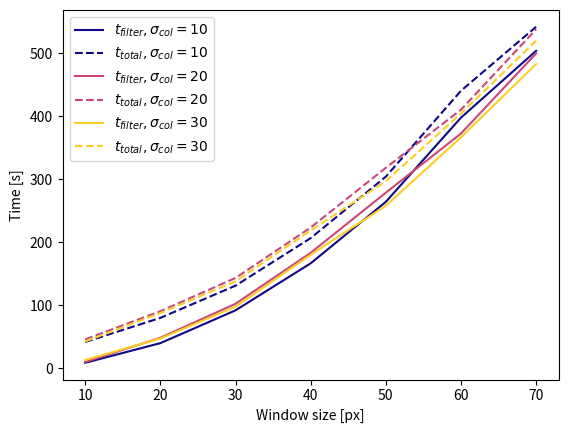

Source code (Python):
#!/usr/bin/env python3

import matplotlib.pyplot as plt
from matplotlib import cm

win = [10, 20, 30, 40, 50, 60, 70]

filt1 = [8.620, 39.797, 91.884, 166.525, 264.098, 397.831, 503.851]
tot1 = [41.631, 79.902, 131.073, 206.537, 304.067, 440.481, 542.067]

filt2 = [9.903, 48.342, 102.289, 183.240, 278.696, 372.581, 499.786]
tot2 = [45.814, 90.438, 143.266, 223.356, 318.200, 410.445, 537.984]

filt3 = [13.092, 47.237, 97.560, 180.128, 258.039, 366.517, 483.018]
tot3 = [42.465, 87.669, 137.842, 218.666, 296.935, 404.366, 520.000]

plt.plot(win, filt1, color=cm.plasma(0), label='$t_{filter}, \sigma_{col} = 10$')
plt.plot(win, tot1, '--', color=cm.plasma(0), label='$t_{total}, \sigma_{col} = 10$')

plt.plot(win, filt2, color=cm.plasma(0.5), label='$t_{filter}, \sigma_{col} = 20$')
plt.plot(win, tot2, '--', color=cm.plasma(0.5), label='$t_{total}, \sigma_{col} = 20$')

plt.plot(win, filt3, color=cm.plasma(0.9), label='$t_{filter}, \sigma_{col} = 30$')
plt.plot(win, tot3, '--', color=cm.plasma(0.9), label='$t_{total}, \sigma_{col} = 30$')


plt.legend(loc=0)

plt.xlabel('Window size [px]')
plt.ylabel('Time [s]')

plt.savefig('runtime.pdf', bbox_inches='tight')
plt.show()
